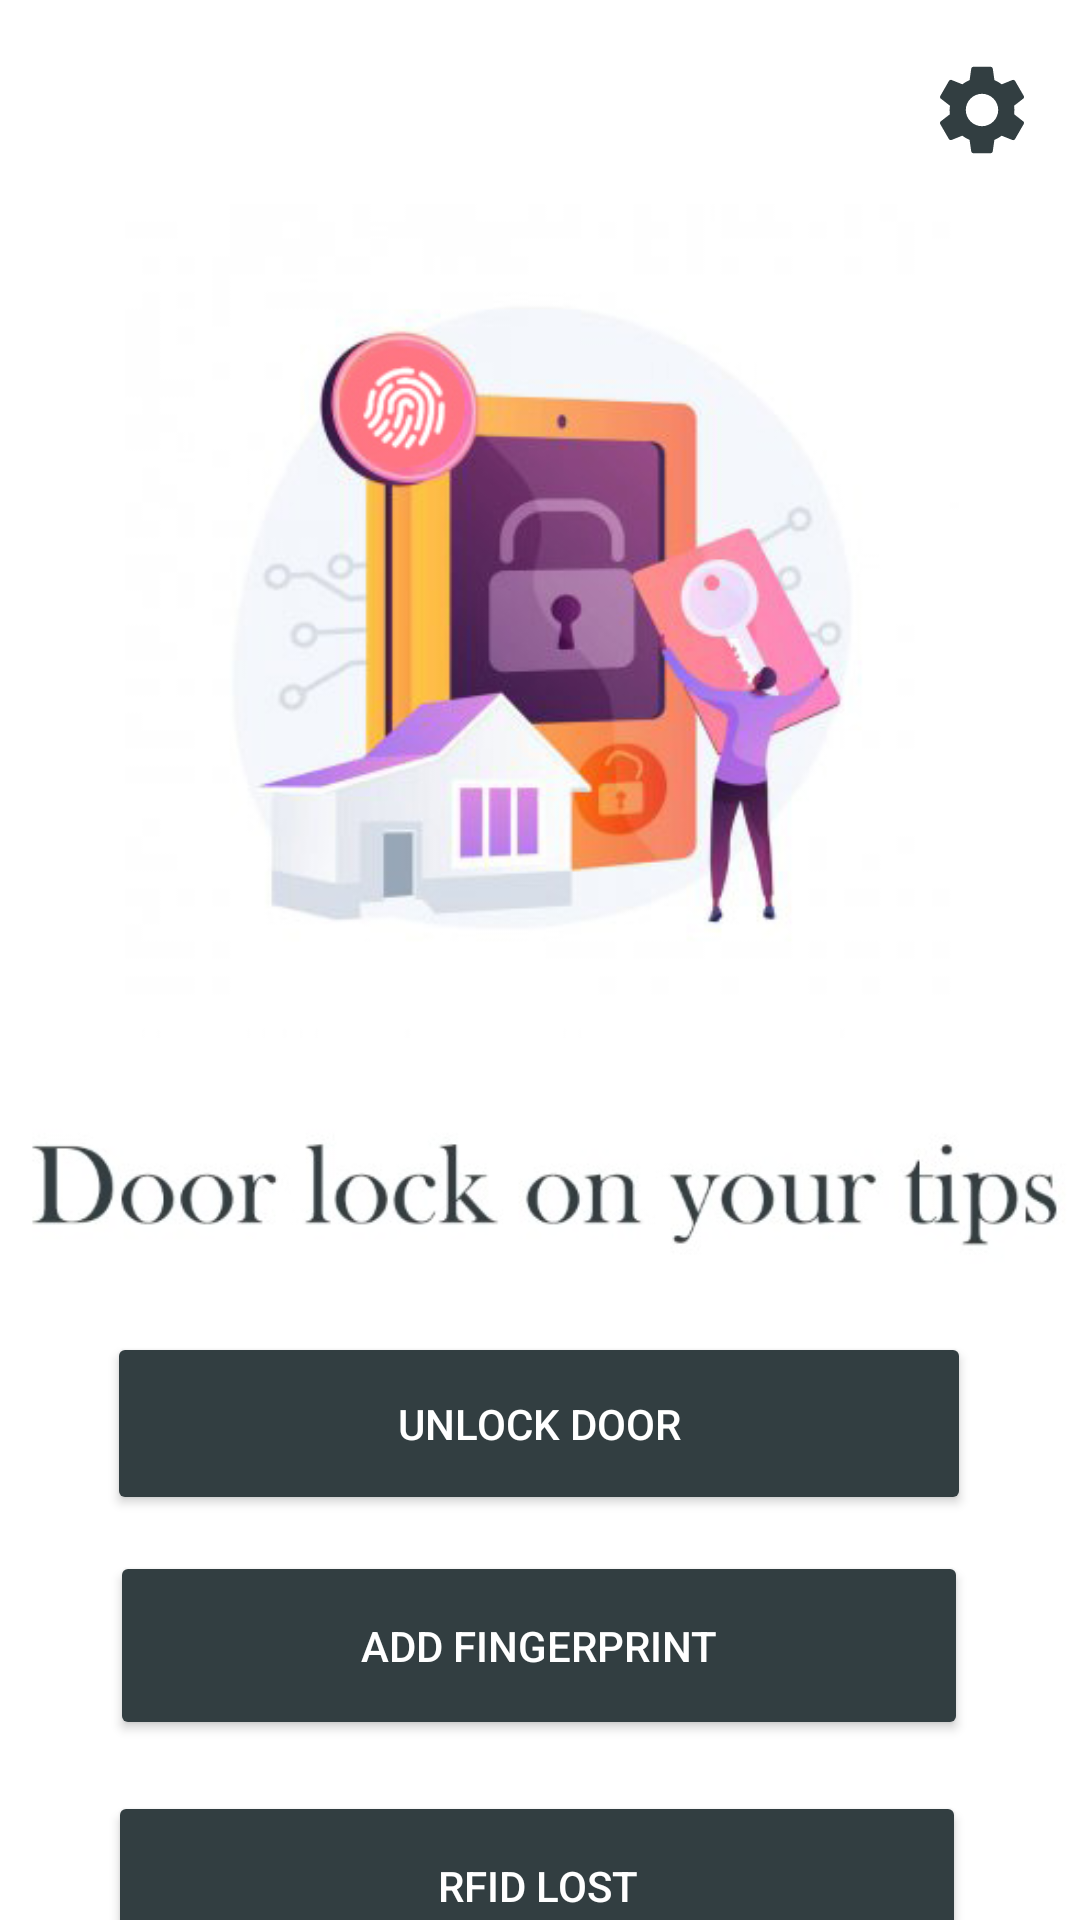

Reconstruct the res/layout file that produces this screen, plus the resources it refers to.
<!-- AndroidManifest.xml: application theme Theme.CasierPro -->
<!-- res/layout/activity_scan_code.xml -->
<?xml version="1.0" encoding="utf-8"?>
<androidx.constraintlayout.widget.ConstraintLayout xmlns:app="http://schemas.android.com/apk/res-auto"
    xmlns:tools="http://schemas.android.com/tools"
    android:layout_height="match_parent"
    android:layout_width="match_parent"
    xmlns:android="http://schemas.android.com/apk/res/android"
    android:background="#ffffff">
    <FrameLayout
        android:id="@+id/secretScanFragment"
        android:layout_width="match_parent"
        android:layout_height="match_parent"
        app:layout_constraintBottom_toBottomOf="parent"
        app:layout_constraintEnd_toEndOf="parent"
        app:layout_constraintStart_toStartOf="parent"
        app:layout_constraintTop_toTopOf="parent">

    </FrameLayout>
    <ImageView
        android:id="@+id/imageView3"
        android:layout_width="131dp"
        android:layout_height="94dp"
        android:src="@drawable/fingerprint"
        android:visibility="gone"
        app:layout_constraintBottom_toBottomOf="parent"
        app:layout_constraintEnd_toEndOf="parent"
        app:layout_constraintStart_toStartOf="parent"
        app:layout_constraintTop_toBottomOf="@+id/addFingerprint_activity"
        app:layout_constraintVertical_bias="0.464" />

    <Button
        android:id="@+id/addFingerprint_activity"
        android:layout_width="286dp"
        android:layout_height="63dp"
        android:layout_marginTop="12dp"
        android:backgroundTint="#323e41"
        android:text="ADD FINGERPRINT"
        android:textColor="#ffffff"
        app:layout_constraintEnd_toEndOf="parent"
        app:layout_constraintHorizontal_bias="0.496"
        app:layout_constraintStart_toStartOf="parent"
        app:layout_constraintTop_toBottomOf="@+id/Unlock" />

    <Button
        android:id="@+id/RFID"
        android:layout_width="286dp"
        android:layout_height="63dp"
        android:layout_marginTop="92dp"
        android:backgroundTint="#323e41"
        android:text="RFID Lost"
        android:textColor="#ffffff"
        app:layout_constraintEnd_toEndOf="parent"
        app:layout_constraintHorizontal_bias="0.488"
        app:layout_constraintStart_toStartOf="parent"
        app:layout_constraintTop_toBottomOf="@+id/Unlock" />

    <ImageView
        android:id="@+id/setings_activity"
        android:layout_width="36dp"
        android:layout_height="41dp"
        android:layout_marginTop="16dp"
        android:src="@drawable/ic_baseline_settings_24"
        app:layout_constraintEnd_toEndOf="parent"
        app:layout_constraintHorizontal_bias="0.955"
        app:layout_constraintStart_toStartOf="parent"
        app:layout_constraintTop_toTopOf="parent" />

    <EditText
        android:id="@+id/IPAddress_activity"
        android:layout_width="288dp"
        android:layout_height="61dp"
        android:layout_marginTop="332dp"
        android:background="@drawable/textfileds_border"
        android:ems="10"
        android:hint="                  Enter IP address"
        android:inputType="textPersonName"
        android:textColor="#4b4b4b"
        android:textColorHint="#696969"
        app:layout_constraintEnd_toEndOf="parent"
        app:layout_constraintHorizontal_bias="0.495"
        app:layout_constraintStart_toStartOf="parent"
        app:layout_constraintTop_toTopOf="parent"
        tools:ignore="MissingConstraints"
        android:visibility="gone"/>

    <Button
        android:id="@+id/Unlock"
        android:layout_width="288dp"
        android:layout_height="61dp"
        android:layout_marginTop="12dp"
        android:backgroundTint="#323e41"
        android:text="Unlock Door"
        android:textColor="#ffffff"
        app:layout_constraintEnd_toEndOf="parent"
        app:layout_constraintHorizontal_bias="0.495"
        app:layout_constraintStart_toStartOf="parent"
        app:layout_constraintTop_toBottomOf="@+id/imageView8" />

    <ImageView
        android:id="@+id/imageView7"
        android:layout_width="373dp"
        android:layout_height="278dp"
        android:layout_marginTop="68dp"
        app:layout_constraintEnd_toEndOf="parent"
        app:layout_constraintHorizontal_bias="0.492"
        app:layout_constraintStart_toStartOf="parent"
        app:layout_constraintTop_toTopOf="parent"
        app:srcCompat="@drawable/scanphoto" />

    <ImageView
        android:id="@+id/imageView8"
        android:layout_width="359dp"
        android:layout_height="70dp"
        android:layout_marginTop="16dp"
        app:layout_constraintEnd_toEndOf="parent"
        app:layout_constraintStart_toStartOf="parent"
        app:layout_constraintTop_toBottomOf="@+id/imageView7"
        app:srcCompat="@drawable/maintitle" />

</androidx.constraintlayout.widget.ConstraintLayout>
<!-- resources referenced by this layout -->
<resources>
  <!-- drawable fingerprint: jpg bitmap (drawable, 5004 bytes) -->
  <!-- drawable ic_baseline_settings_24 (drawable) -->
  <vector android:height="24dp" android:tint="#323E41"
      android:viewportHeight="24" android:viewportWidth="24"
      android:width="24dp" xmlns:android="http://schemas.android.com/apk/res/android">
      <path android:fillColor="@android:color/white" android:pathData="M19.14,12.94c0.04,-0.3 0.06,-0.61 0.06,-0.94c0,-0.32 -0.02,-0.64 -0.07,-0.94l2.03,-1.58c0.18,-0.14 0.23,-0.41 0.12,-0.61l-1.92,-3.32c-0.12,-0.22 -0.37,-0.29 -0.59,-0.22l-2.39,0.96c-0.5,-0.38 -1.03,-0.7 -1.62,-0.94L14.4,2.81c-0.04,-0.24 -0.24,-0.41 -0.48,-0.41h-3.84c-0.24,0 -0.43,0.17 -0.47,0.41L9.25,5.35C8.66,5.59 8.12,5.92 7.63,6.29L5.24,5.33c-0.22,-0.08 -0.47,0 -0.59,0.22L2.74,8.87C2.62,9.08 2.66,9.34 2.86,9.48l2.03,1.58C4.84,11.36 4.8,11.69 4.8,12s0.02,0.64 0.07,0.94l-2.03,1.58c-0.18,0.14 -0.23,0.41 -0.12,0.61l1.92,3.32c0.12,0.22 0.37,0.29 0.59,0.22l2.39,-0.96c0.5,0.38 1.03,0.7 1.62,0.94l0.36,2.54c0.05,0.24 0.24,0.41 0.48,0.41h3.84c0.24,0 0.44,-0.17 0.47,-0.41l0.36,-2.54c0.59,-0.24 1.13,-0.56 1.62,-0.94l2.39,0.96c0.22,0.08 0.47,0 0.59,-0.22l1.92,-3.32c0.12,-0.22 0.07,-0.47 -0.12,-0.61L19.14,12.94zM12,15.6c-1.98,0 -3.6,-1.62 -3.6,-3.6s1.62,-3.6 3.6,-3.6s3.6,1.62 3.6,3.6S13.98,15.6 12,15.6z"/>
  </vector>
  <!-- drawable maintitle: jpg bitmap (drawable, 9996 bytes) -->
  <!-- drawable scanphoto: jpg bitmap (drawable, 48118 bytes) -->
  <!-- drawable textfileds_border (drawable) -->
  <?xml version="1.0" encoding="utf-8"?>
  <selector xmlns:android="http://schemas.android.com/apk/res/android">
  
      <item android:state_enabled="true">
  
          <shape android:shape="rectangle"
             >
              <corners android:radius="1dp"/>
              <stroke android:color="#323e41" android:width="2dp"/>
              <solid android:color="#D5D2D2"/>
          </shape>
      </item>
  
  </selector>
  <style name="Theme.CasierPro" parent="Theme.MaterialComponents.DayNight.NoActionBar">
          
          <item name="colorPrimary">@color/purple_500</item>
          <item name="colorPrimaryVariant">@color/purple_700</item>
          <item name="colorOnPrimary">@color/white</item>
          
          <item name="colorSecondary">@color/teal_200</item>
          <item name="colorSecondaryVariant">@color/teal_700</item>
          <item name="colorOnSecondary">@color/black</item>
          
          <item name="android:statusBarColor" tools:targetApi="l">?attr/colorPrimaryVariant</item>
          
      </style>
  <!-- not gathered from this repository: default colours our renderer supplied (Android Studio template values) -->
  <color name="purple_500">#FF6200EE</color>
  <color name="purple_700">#FF3700B3</color>
  <color name="teal_200">#FF03DAC5</color>
  <color name="teal_700">#FF018786</color>
  <color name="black">#FF000000</color>
  <color name="white">#FFFFFFFF</color>
</resources>
